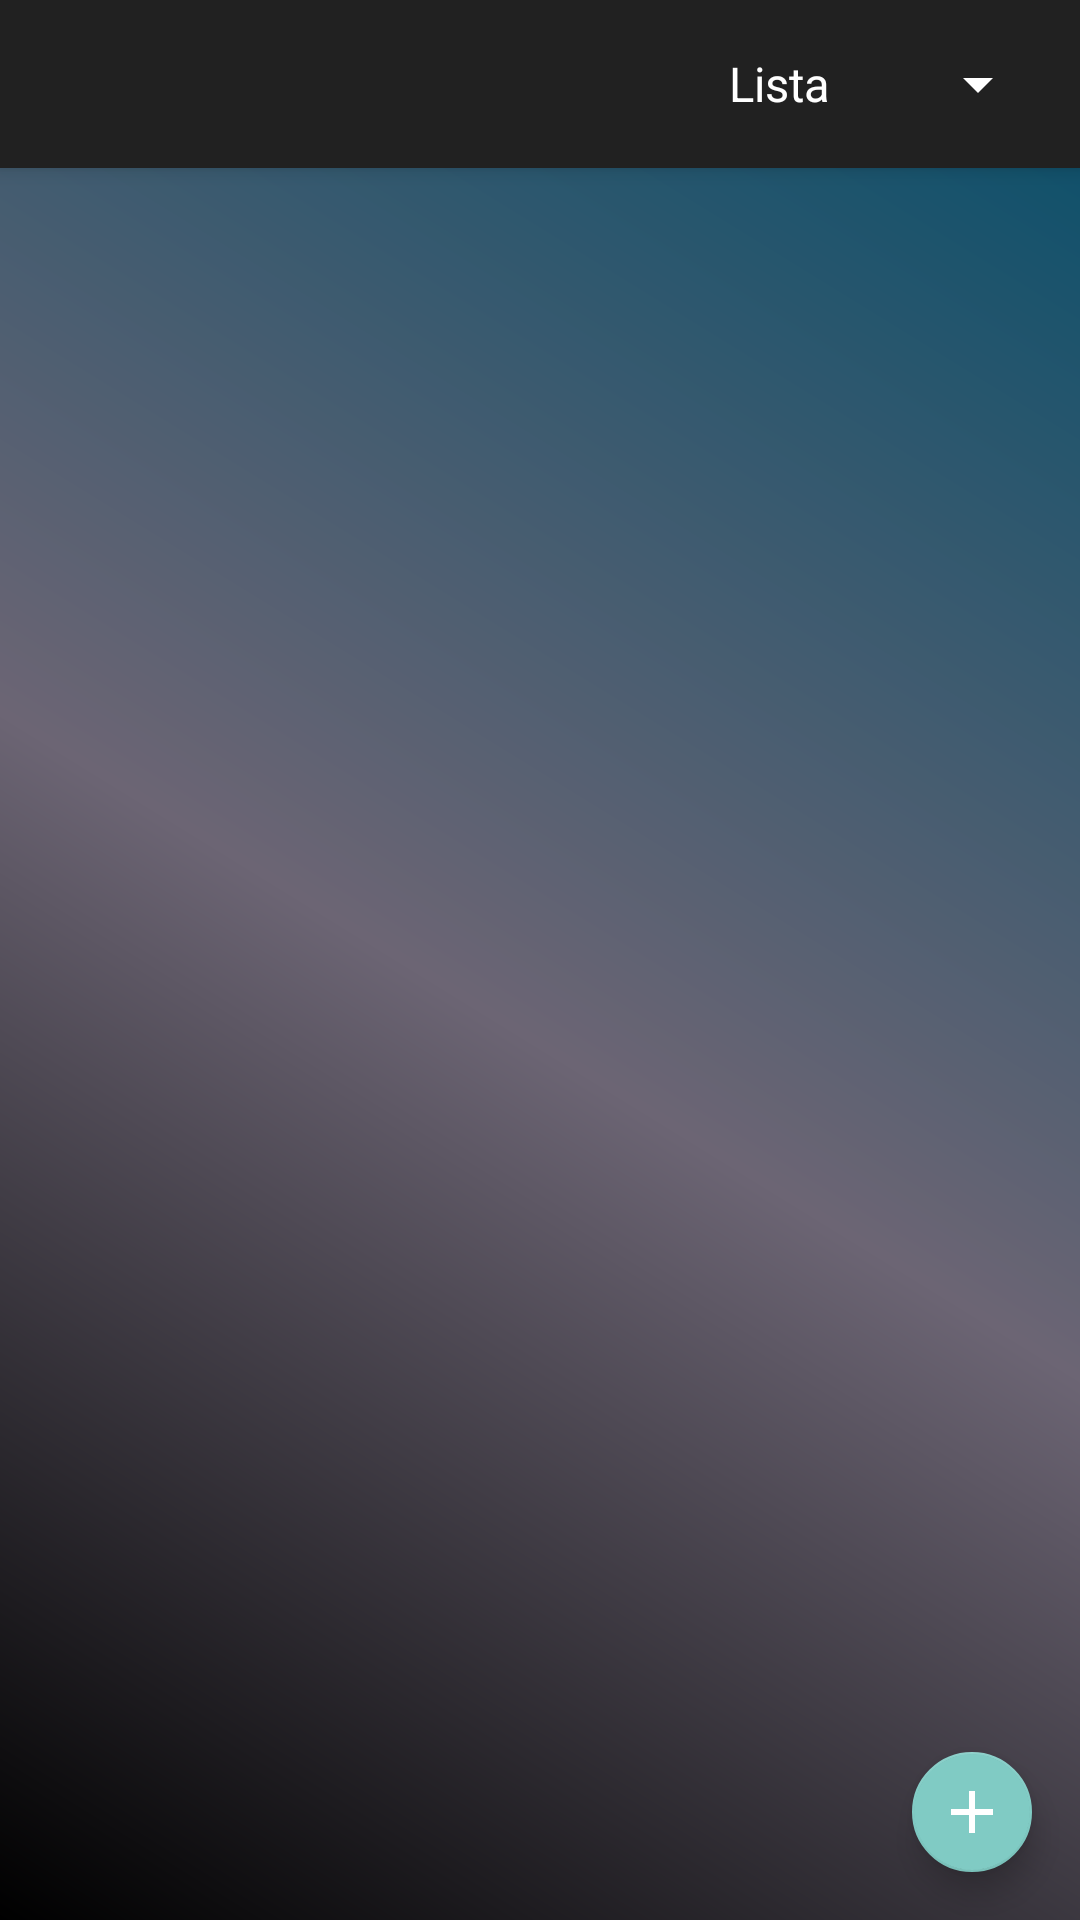

The Android layout XML behind this screen, and the referenced resources:
<!-- AndroidManifest.xml: application theme AppTheme -->
<!-- res/layout/activity_desplegar_dispositivos.xml -->
<?xml version="1.0" encoding="utf-8"?>
<android.support.design.widget.CoordinatorLayout xmlns:android="http://schemas.android.com/apk/res/android"
    xmlns:app="http://schemas.android.com/apk/res-auto"
    xmlns:tools="http://schemas.android.com/tools"
    android:layout_width="match_parent"
    android:layout_height="match_parent"
    tools:context="com.nodomain.ivonne.snippet.desplegarDispositivos">

    <android.support.design.widget.AppBarLayout
        android:layout_width="match_parent"
        android:layout_height="wrap_content"
        android:theme="@style/AppTheme.AppBarOverlay">

        <android.support.v7.widget.Toolbar
            android:id="@+id/toolbar"
            android:layout_width="match_parent"
            android:layout_height="?attr/actionBarSize"
            android:background="?attr/colorPrimary"
            app:popupTheme="@style/AppTheme.PopupOverlay">

            <Spinner
                android:id="@+id/spinnerSecundario"
                android:entries="@array/vista_secundaria"
                android:layout_width="wrap_content"
                android:layout_height="wrap_content"
                android:layout_gravity="end"
                android:textSize="@dimen/texto_chico"
                android:layout_marginEnd="@dimen/margen_chico_fijo"/>

        </android.support.v7.widget.Toolbar>

    </android.support.design.widget.AppBarLayout>

    <include layout="@layout/content_desplegar_dispositivos"
        android:id="@+id/include" />

    <android.support.design.widget.FloatingActionButton
        android:id="@+id/fab"
        android:layout_width="wrap_content"
        android:layout_height="wrap_content"
        android:clickable="true"
        app:fabSize="mini"
        android:layout_gravity="bottom|end"
        android:layout_margin="@dimen/fab_margin"
        app:srcCompat="@drawable/ic_fab_add" />

</android.support.design.widget.CoordinatorLayout>
<!-- res/layout/content_desplegar_dispositivos.xml (included above) -->
<?xml version="1.0" encoding="utf-8"?>
<android.support.constraint.ConstraintLayout xmlns:android="http://schemas.android.com/apk/res/android"
    xmlns:app="http://schemas.android.com/apk/res-auto"
    xmlns:tools="http://schemas.android.com/tools"
    android:layout_width="match_parent"
    android:layout_height="match_parent"
    app:layout_behavior="@string/appbar_scrolling_view_behavior"
    tools:context="com.nodomain.ivonne.snippet.desplegarDispositivos"
    tools:showIn="@layout/activity_desplegar_dispositivos"
    android:background="@drawable/fondo_degradado">

    <GridView
        android:id="@+id/vistaCuadros"
        android:layout_width="0dp"
        android:layout_height="wrap_content"
        android:numColumns="4"
        tools:layout_editor_absoluteY="8dp"
        tools:layout_editor_absoluteX="8dp" />

    <ListView
        android:id="@+id/vistaLista"
        android:layout_width="0dp"
        android:layout_height="wrap_content"
        tools:layout_editor_absoluteY="8dp"
        tools:layout_editor_absoluteX="8dp" />
</android.support.constraint.ConstraintLayout>
<!-- resources referenced by this layout -->
<resources>
  <array name="vista_secundaria">
          <item>Lista</item>
          <item>Cuadro</item>
      </array>
  <dimen name="fab_margin">16dp</dimen>
  <dimen name="margen_chico_fijo">10dp</dimen>
  <dimen name="texto_chico">14sp</dimen>
  <!-- drawable fondo_degradado (drawable) -->
  <?xml version="1.0" encoding="utf-8"?>
  <shape xmlns:android="http://schemas.android.com/apk/res/android"
      android:shape="rectangle" >
  
      <gradient
          android:angle="45"
          android:endColor="#11516b"
          android:centerColor="#6c6574"
          android:startColor="#000"
          android:type="linear" />
  
  </shape>
  <!-- drawable ic_fab_add (drawable) -->
  <vector xmlns:android="http://schemas.android.com/apk/res/android"
      android:width="24.0dp"
      android:height="24.0dp"
      android:viewportWidth="24.0"
      android:viewportHeight="24.0">
      <path
          android:fillColor="#FFFFFFFF"
          android:pathData="M19,13h-6v6h-2v-6H5v-2h6V5h2v6h6v2z"/>
  </vector>
  <style name="AppTheme.AppBarOverlay" parent="ThemeOverlay.AppCompat.Dark.ActionBar" />
  <style name="AppTheme.PopupOverlay" parent="ThemeOverlay.AppCompat.Dark" />
  <style name="AppTheme" parent="Theme.AppCompat">
          
          <item name="colorPrimary">@color/colorPrimary</item>
          <item name="colorPrimaryDark">@color/colorPrimaryDark</item>
          <item name="colorAccent">@color/colorAccent</item>
          <item name="android:textAllCaps">false</item>
  
      </style>
  <color name="colorPrimary">#FF212121</color>
  <color name="colorPrimaryDark">#FF000000</color>
  <color name="colorAccent">#FF80CBC4</color>
</resources>
